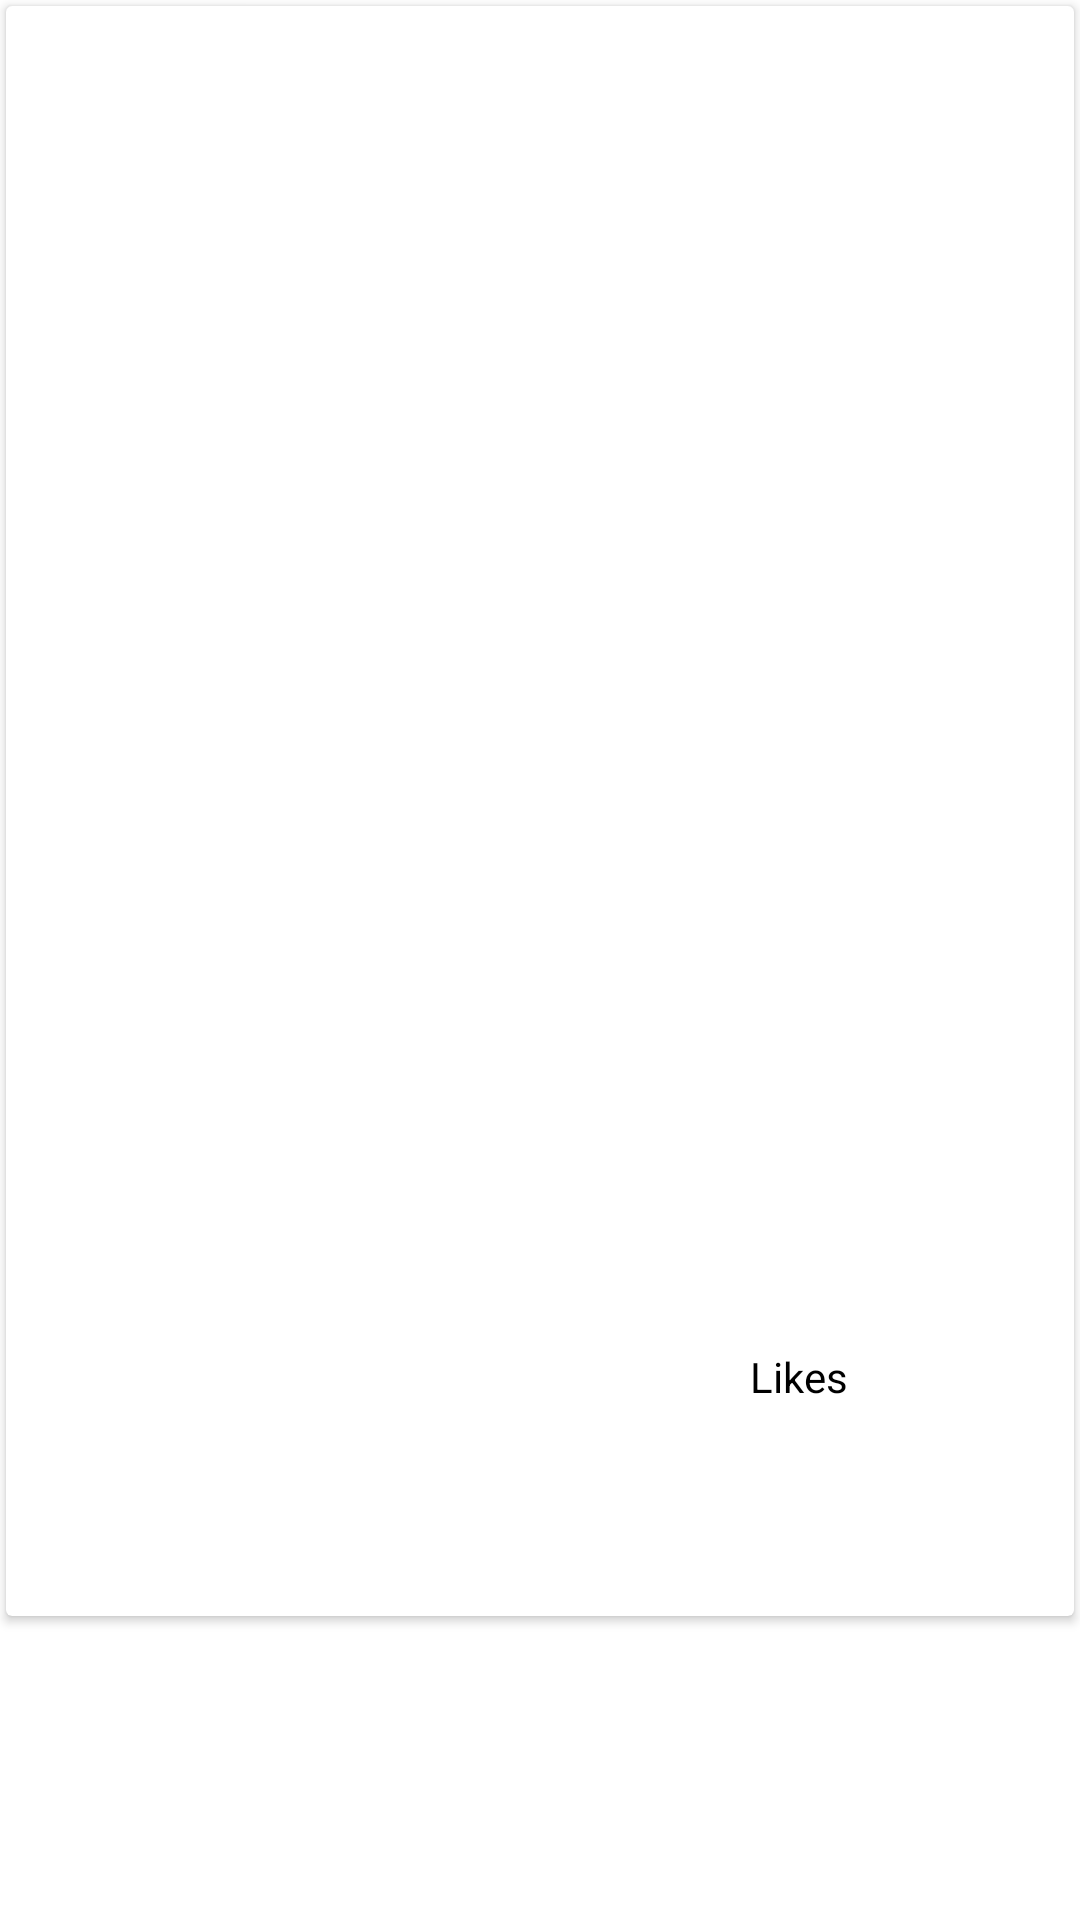

Produce the Android XML layout that renders to this screen, including the resource entries it uses.
<!-- AndroidManifest.xml: application theme Theme.Fri -->
<!-- res/layout/fragment_detail.xml -->
<ScrollView xmlns:android="http://schemas.android.com/apk/res/android"
    android:layout_width="match_parent"
    android:layout_height="match_parent">
    
    <androidx.cardview.widget.CardView
        android:id="@+id/cardView"
        android:layout_width="match_parent"
        android:layout_height="wrap_content"
        android:layout_margin="2dp"
        android:elevation="2sp">

        <LinearLayout
            android:layout_width="match_parent"
            android:layout_height="match_parent"
            android:orientation="vertical"
            android:padding="2dp">

            <ImageView
                android:id="@+id/image"
                android:layout_width="match_parent"
                android:layout_height="400sp" />

            <TextView
                android:id="@+id/description"
                android:layout_width="match_parent"
                android:layout_height="wrap_content"
                android:gravity="center"
                android:textColor="@android:color/black"
                android:textSize="30sp"
                android:textStyle="bold" />

            <LinearLayout
                android:layout_width="wrap_content"
                android:layout_height="wrap_content"
                android:layout_marginTop="5sp"
                android:orientation="horizontal"
                android:weightSum="2">

                <ImageView
                    android:id="@+id/userImage"
                    android:layout_width="40sp"
                    android:layout_height="40sp"
                    android:layout_marginStart="2sp" />


                <LinearLayout
                    android:layout_width="170sp"
                    android:layout_height="match_parent"
                    android:layout_weight="1"
                    android:orientation="vertical">

                    <TextView
                        android:id="@+id/name"
                        android:layout_width="match_parent"
                        android:layout_height="wrap_content"
                        android:gravity="center"
                        android:textColor="@android:color/black"
                        android:textSize="16sp"
                        android:textStyle="bold" />

                    <TextView
                        android:id="@+id/userName"
                        android:layout_width="match_parent"
                        android:layout_height="wrap_content"
                        android:gravity="center"
                        android:textColor="@android:color/black" />

                </LinearLayout>


                <LinearLayout
                    android:layout_width="100sp"
                    android:layout_height="match_parent"
                    android:layout_weight="1"
                    android:orientation="vertical">

                    <TextView
                        android:layout_width="match_parent"
                        android:layout_height="wrap_content"
                        android:gravity="center"
                        android:text="Likes"
                        android:textColor="@android:color/black" />

                    <TextView
                        android:id="@+id/likes"
                        android:layout_width="match_parent"
                        android:layout_height="wrap_content"
                        android:gravity="center"
                        android:textColor="@android:color/black" />

                </LinearLayout>


                <ImageView
                    android:id="@+id/ic_favorite"
                    android:layout_width="40sp"
                    android:layout_height="40sp"
                    android:src="@drawable/ic_favorite_border" />


            </LinearLayout>

            <TextView
                android:id="@+id/updated_at"
                android:layout_width="match_parent"
                android:layout_height="wrap_content"
                android:layout_marginTop="2sp"
                android:gravity="center"
                android:textSize="16sp" />

            <TextView
                android:id="@+id/bio"
                android:layout_width="match_parent"
                android:layout_height="wrap_content"
                android:layout_marginTop="2sp"
                android:gravity="center"
                android:textColor="@android:color/black"
                android:textSize="16sp" />

        </LinearLayout>
    </androidx.cardview.widget.CardView>
</ScrollView>
<!-- resources referenced by this layout -->
<resources>
  <style name="Theme.Fri" parent="Theme.MaterialComponents.DayNight.DarkActionBar">
          
          <item name="colorPrimary">@color/purple_500</item>
          <item name="colorPrimaryVariant">@color/purple_700</item>
          <item name="colorOnPrimary">@color/white</item>
          
          <item name="colorSecondary">@color/teal_200</item>
          <item name="colorSecondaryVariant">@color/teal_700</item>
          <item name="colorOnSecondary">@color/black</item>
          
          <item name="android:statusBarColor" tools:targetApi="l">?attr/colorPrimaryVariant</item>
          
      </style>
  <!-- not gathered from this repository: default colours our renderer supplied (Android Studio template values) -->
  <color name="purple_500">#FF6200EE</color>
  <color name="purple_700">#FF3700B3</color>
  <color name="teal_200">#FF03DAC5</color>
  <color name="teal_700">#FF018786</color>
  <color name="black">#FF000000</color>
  <color name="white">#FFFFFFFF</color>
</resources>
